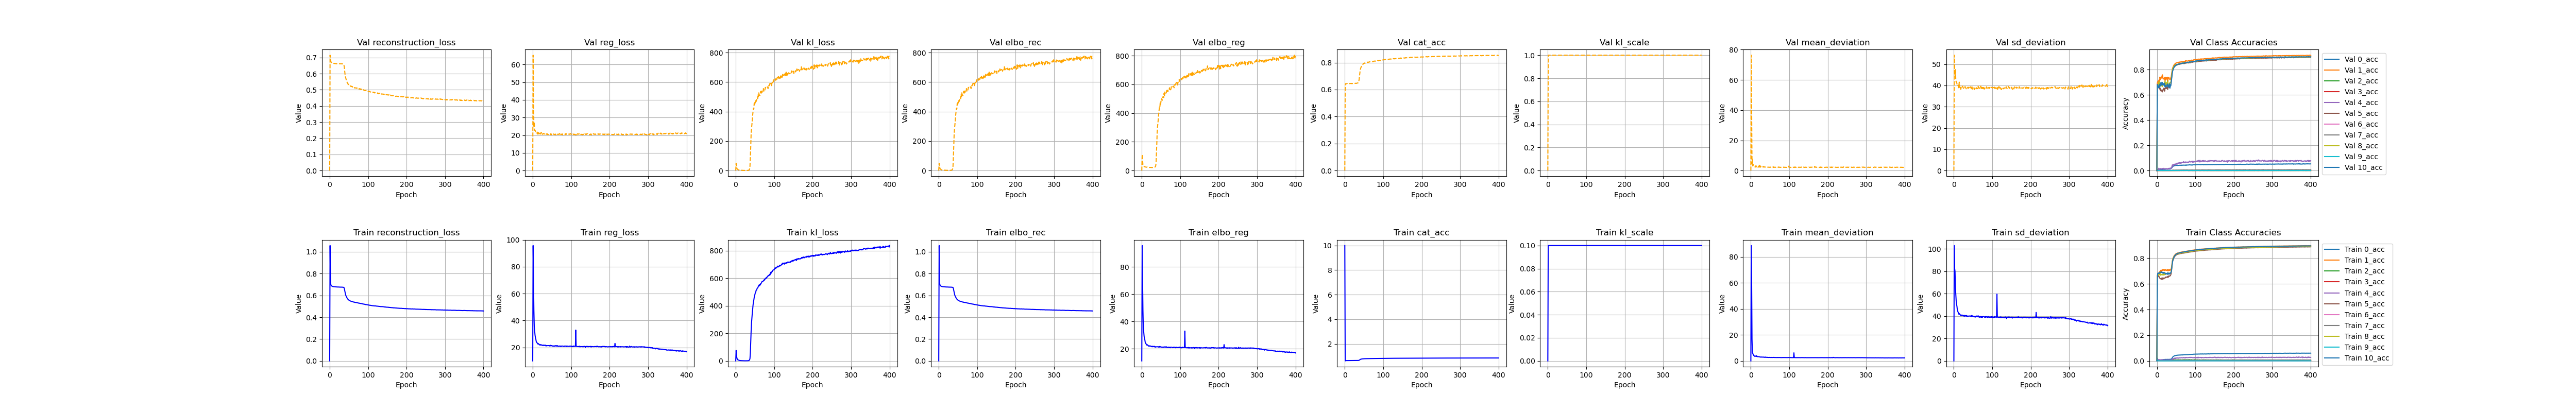

The data file committed next to this chart (first rows):
, kl_loss, kl_scale, elbo_rec, elbo_reg, reg_loss, epoch, cat_acc, reconstruction_loss, mean_deviation, sd_deviation, 0_acc, 1_acc, 2_acc, 3_acc, 4_acc, 5_acc, 6_acc, 7_acc, 8_acc, 9_acc, 10_acc, val_kl_loss, val_kl_scale
0, 0.0, 5e-324, 5e-324, 11.0, 10.0, 1.0, 10.0, 4.8932530625771e-310, 4.89325398553543e-310, 4.893220816704e-310, 4.89322081670836e-310, 6.23240328791753e-310, 4.893253019742e-310, 4.89325288110637e-310, 4.8932530279438e-310, 6.23240328791753e-310, 4.89325288333436e-310, 4.8932530569432e-310, 4.89325302485477e-310, 6.23240328791753e-310, 4.89325303479903e-310, 4.89325289478014e-310, 4.89325303476583e-310
1, 76.08, 0.1, 1.057, 95.73, 95.73, 0.0, 0.6056, 1.057, 88.59, 102.9, 0.0229, 0.6642, 0.004689, 0.005222, 0.01139, 0.6456, 0.006492, 0.009173, 0.6361, 0.008801, 0.6248, 48.28, 1.0
2, 35.03, 0.1, 0.7178, 72.26, 72.26, 1.0, 0.6325, 0.7178, 62.17, 82.34, 0.01203, 0.6708, 0.0005027, 0.0004385, 0.002797, 0.671, 0.0, 0.002502, 0.6654, 0.001034, 0.68, 27.66, 1.0
3, 22.11, 0.1, 0.6987, 48.24, 48.24, 2.0, 0.6333, 0.6987, 16.76, 79.72, 0.008739, 0.6777, 0.0003359, 0.0003413, 0.007449, 0.6615, 0.0, 0.003068, 0.6686, 0.001723, 0.6846, 15.75, 1.0
4, 13.34, 0.1, 0.6913, 35.66, 35.66, 3.0, 0.6339, 0.6913, 6.314, 65.02, 0.006993, 0.6824, 0.0008374, 4.876859384239651e-05, 0.008601, 0.6627, 0.0, 0.002926, 0.6695, 0.0008628, 0.681, 9.943, 1.0
5, 8.719, 0.1, 0.6872, 32.52, 32.52, 4.0, 0.6337, 0.6872, 5.725, 59.32, 0.0065, 0.686, 0.0, 0.0, 0.01163, 0.6558, 0.0, 0.001937, 0.6694, 0.0, 0.6844, 8.225, 1.0
6, 7.124, 0.1, 0.6849, 29.22, 29.22, 5.0, 0.6347, 0.6849, 4.947, 53.49, 0.00656, 0.6853, 0.0, 0.0, 0.007671, 0.6562, 0.0, 0.002311, 0.6761, 0.0003444, 0.6822, 6.952, 1.0
7, 5.98, 0.1, 0.6833, 27.39, 27.39, 6.0, 0.6346, 0.6833, 4.247, 50.54, 0.006932, 0.6955, 0.0, 0.0, 0.00932, 0.6469, 0.0, 0.001936, 0.6717, 0.0, 0.687, 4.408, 1.0
8, 4.796, 0.1, 0.682, 26.41, 26.41, 7.0, 0.635, 0.682, 4.245, 48.58, 0.007027, 0.6847, 0.0, 0.0, 0.007208, 0.6439, 0.0, 0.001368, 0.6816, 0.0005173, 0.692, 4.132, 1.0
9, 3.969, 0.1, 0.6811, 24.59, 24.59, 8.0, 0.6352, 0.6811, 3.614, 45.57, 0.007129, 0.7063, 0.0, 0.0, 0.009087, 0.641, 0.0, 0.001419, 0.6678, 0.0, 0.6896, 3.884, 1.0
10, 3.349, 0.1, 0.6805, 23.93, 23.93, 9.0, 0.636, 0.6805, 3.588, 44.28, 0.007945, 0.6964, 0.0, 0.0, 0.00676, 0.641, 0.0, 0.00118, 0.6789, 0.0001723, 0.6911, 3.431, 1.0
11, 3.028, 0.1, 0.6798, 23.53, 23.53, 10.0, 0.6355, 0.6798, 3.553, 43.51, 0.008502, 0.7053, 0.0, 0.0, 0.007466, 0.6369, 0.0, 0.001467, 0.6705, 0.0, 0.6935, 2.74, 1.0
12, 2.646, 0.1, 0.6796, 23.24, 23.24, 11.0, 0.6361, 0.6796, 3.728, 42.76, 0.008643, 0.7006, 0.0003348, 0.0, 0.006758, 0.645, 0.0, 0.0008499, 0.672, 0.0001726, 0.6901, 2.562, 1.0
13, 2.419, 0.1, 0.6791, 22.63, 22.63, 12.0, 0.6363, 0.6791, 3.612, 41.64, 0.009404, 0.708, 0.0, 0.0, 0.009781, 0.6345, 0.0, 0.000945, 0.6752, 0.0, 0.6924, 2.43, 1.0
14, 2.111, 0.1, 0.6787, 22.83, 22.83, 13.0, 0.6369, 0.6787, 3.456, 42.21, 0.009023, 0.7039, 0.0, 0.0, 0.007208, 0.6468, 0.0, 0.000945, 0.6736, 0.0001726, 0.6865, 2.097, 1.0
15, 1.944, 0.1, 0.6786, 22.82, 22.82, 14.0, 0.6362, 0.6786, 3.948, 41.69, 0.009457, 0.712, 0.0001676, 0.0, 0.008593, 0.6372, 0.0, 0.0009921, 0.6701, 0.0, 0.6906, 1.86, 1.0
16, 1.745, 0.1, 0.6782, 22.44, 22.44, 15.0, 0.6376, 0.6782, 3.393, 41.48, 0.01041, 0.7081, 0.0, 0.0, 0.00676, 0.6477, 0.0, 0.0006143, 0.6758, 0.0, 0.6822, 1.844, 1.0
17, 1.608, 0.1, 0.6781, 21.98, 21.98, 16.0, 0.6373, 0.6781, 3.243, 40.71, 0.01033, 0.7124, 0.0001672, 0.0, 0.006528, 0.641, 0.0, 0.0007087, 0.6702, 0.0, 0.69, 1.536, 1.0
18, 1.447, 0.1, 0.6778, 22.04, 22.04, 17.0, 0.6377, 0.6778, 3.317, 40.77, 0.01101, 0.706, 0.0, 0.0, 0.005336, 0.6396, 0.0, 0.0008496, 0.6819, 0.0, 0.6875, 1.484, 1.0
19, 1.322, 0.1, 0.6775, 21.82, 21.82, 18.0, 0.6383, 0.6775, 3.302, 40.33, 0.01041, 0.7123, 0.0005026, 0.0, 0.004425, 0.6457, 0.0, 0.0008036, 0.6701, 0.0, 0.6893, 1.161, 1.0
20, 1.191, 0.1, 0.6772, 22.09, 22.09, 19.0, 0.6386, 0.6772, 3.25, 40.92, 0.01152, 0.7038, 0.0001677, 0.0, 0.007689, 0.645, 0.0, 0.0005671, 0.6823, 0.0, 0.687, 1.256, 1.0
21, 1.129, 0.1, 0.6772, 21.9, 21.9, 20.0, 0.6385, 0.6772, 3.189, 40.61, 0.01111, 0.7061, 0.0, 0.0, 0.006516, 0.6464, 0.0, 0.0003778, 0.6788, 0.0, 0.6864, 1.179, 1.0
22, 0.9823, 0.1, 0.6774, 22.03, 22.03, 21.0, 0.6381, 0.6774, 3.199, 40.87, 0.01235, 0.7126, 0.0001674, 0.0, 0.005334, 0.6525, 0.0, 0.000896, 0.6733, 0.0, 0.6774, 0.9291, 1.0
23, 0.9713, 0.1, 0.677, 21.8, 21.8, 22.0, 0.6385, 0.677, 3.045, 40.56, 0.01125, 0.7075, 0.0, 0.0, 0.005576, 0.6485, 0.0, 0.0006136, 0.6791, 0.0, 0.682, 1.091, 1.0
24, 0.8189, 0.1, 0.6768, 21.64, 21.64, 23.0, 0.639, 0.6768, 2.968, 40.31, 0.01152, 0.706, 0.0001678, 0.0, 0.005116, 0.6542, 0.0, 0.001182, 0.6771, 0.0, 0.6816, 0.7872, 1.0
25, 0.8575, 0.1, 0.6765, 21.76, 21.76, 24.0, 0.6391, 0.6765, 2.988, 40.52, 0.01185, 0.7061, 0.0003351, 0.0, 0.00699, 0.6536, 0.0, 0.0007092, 0.6807, 0.0, 0.6784, 0.7314, 1.0
26, 0.7513, 0.1, 0.6766, 21.51, 21.51, 25.0, 0.6392, 0.6766, 2.894, 40.12, 0.01211, 0.7092, 0.0, 0.0, 0.006282, 0.6519, 0.0, 0.0005194, 0.6815, 0.0, 0.6773, 0.8309, 1.0
27, 0.7726, 0.1, 0.6761, 21.34, 21.34, 26.0, 0.6399, 0.6761, 3.024, 39.65, 0.01221, 0.7036, 0.0001683, 0.0, 0.003965, 0.6533, 0.0, 0.000804, 0.6802, 0.0, 0.6852, 0.6666, 1.0
28, 0.8002, 0.1, 0.6764, 21.76, 21.76, 27.0, 0.6397, 0.6764, 2.928, 40.59, 0.01202, 0.7132, 0.0006705, 0.0, 0.004424, 0.659, 0.0, 0.001275, 0.6739, 0.0, 0.6755, 0.7033, 1.0
29, 0.8588, 0.1, 0.6759, 21.7, 21.7, 28.0, 0.6403, 0.6759, 2.941, 40.45, 0.01219, 0.7017, 0.0005023, 0.0, 0.006506, 0.6492, 0.0, 0.0008492, 0.6865, 0.0, 0.6869, 0.7867, 1.0
30, 0.9637, 0.1, 0.676, 21.69, 21.69, 29.0, 0.6412, 0.676, 2.94, 40.43, 0.01169, 0.7073, 0.0003355, 0.0, 0.006975, 0.6618, 0.0, 0.0008497, 0.6792, 0.0, 0.6791, 1.001, 1.0
31, 1.191, 0.1, 0.6759, 21.42, 21.42, 30.0, 0.6408, 0.6759, 2.909, 39.94, 0.01233, 0.7043, 0.000504, 0.0, 0.003959, 0.6613, 0.0, 0.000898, 0.6836, 0.0, 0.676, 1.173, 1.0
32, 1.432, 0.1, 0.6761, 21.56, 21.56, 31.0, 0.6417, 0.6761, 2.874, 40.24, 0.01252, 0.7122, 0.0005016, 0.0, 0.005799, 0.6587, 0.0, 0.0009423, 0.6769, 0.0003446, 0.6824, 1.415, 1.0
33, 1.977, 0.1, 0.6757, 21.73, 21.73, 32.0, 0.642, 0.6757, 2.968, 40.49, 0.01205, 0.7047, 0.0005019, 0.0, 0.003961, 0.6633, 0.0, 0.0008983, 0.6844, 0.0001725, 0.678, 1.986, 1.0
34, 2.883, 0.1, 0.6752, 21.18, 21.18, 33.0, 0.6439, 0.6752, 2.881, 39.48, 0.01211, 0.7071, 0.0001677, 0.0, 0.006736, 0.6628, 0.0, 0.001226, 0.6843, 0.0, 0.6846, 3.14, 1.0
35, 4.463, 0.1, 0.6752, 21.13, 21.13, 34.0, 0.6444, 0.6752, 2.759, 39.51, 0.01343, 0.7123, 0.0, 0.0, 0.004891, 0.6636, 0.0, 0.0008027, 0.6822, 0.0, 0.6831, 5.041, 1.0
36, 7.161, 0.1, 0.6743, 21.46, 21.46, 35.0, 0.6475, 0.6743, 2.816, 40.1, 0.01271, 0.7079, 0.0003355, 0.0, 0.003952, 0.6711, 0.0, 0.001039, 0.688, 0.0, 0.6858, 9.347, 1.0
37, 17.23, 0.1, 0.6726, 21.32, 21.32, 36.0, 0.6552, 0.6726, 2.947, 39.69, 0.01247, 0.7179, 0.0003347, 0.0, 0.006515, 0.6802, 0.0, 0.0009434, 0.6951, 0.0, 0.6932, 28.5, 1.0
38, 57.87, 0.1, 0.6648, 21.37, 21.37, 37.0, 0.6717, 0.6648, 2.758, 39.98, 0.01501, 0.7284, 0.00134, 0.0, 0.006272, 0.703, 0.0, 0.001135, 0.7151, 0.0, 0.7083, 91.57, 1.0
39, 134.3, 0.1, 0.647, 21.45, 21.45, 38.0, 0.6974, 0.647, 2.862, 40.05, 0.01962, 0.7532, 0.003694, 0.0, 0.008854, 0.7317, 0.0, 0.00222, 0.7441, 0.0, 0.7338, 160.2, 1.0
40, 215.4, 0.1, 0.6267, 21.43, 21.43, 39.0, 0.7212, 0.6267, 2.777, 40.07, 0.02432, 0.7769, 0.005026, 4.870445991400629e-05, 0.0144, 0.7573, 0.0, 0.003114, 0.7691, 0.0001724, 0.76, 247.9, 1.0
41, 273, 0.1, 0.6115, 21.39, 21.39, 40.0, 0.7377, 0.6115, 2.769, 40.01, 0.02932, 0.7907, 0.006039, 9.768964082468301e-05, 0.01655, 0.7761, 0.0, 0.00425, 0.7864, 0.0, 0.779, 285.4, 1.0
42, 312.1, 0.1, 0.6001, 21.35, 21.35, 41.0, 0.7482, 0.6001, 2.661, 40.03, 0.03262, 0.8017, 0.007534, 4.871632336289622e-05, 0.01254, 0.7869, 0.0, 0.004861, 0.7976, 0.0, 0.7901, 310.7, 1.0
43, 346, 0.1, 0.5924, 21.44, 21.44, 42.0, 0.7545, 0.5924, 2.77, 40.1, 0.03436, 0.8062, 0.006878, 0.0, 0.017, 0.7944, 0.0, 0.004725, 0.8037, 0.0, 0.7981, 342.6, 1.0
44, 372.7, 0.1, 0.5843, 21.15, 21.15, 43.0, 0.7618, 0.5843, 2.706, 39.59, 0.03697, 0.8143, 0.006213, 4.8837664508027956e-05, 0.01887, 0.8022, 0.0, 0.005009, 0.8101, 0.0, 0.8066, 374.5, 1.0
45, 404.9, 0.1, 0.5775, 21, 21, 44.0, 0.7682, 0.5775, 2.643, 39.37, 0.03825, 0.8216, 0.007722, 9.751816105563194e-05, 0.01796, 0.8087, 0.0, 0.004772, 0.8164, 0.0, 0.8135, 400.3, 1.0
46, 427.7, 0.1, 0.572, 21.57, 21.57, 45.0, 0.7716, 0.572, 2.682, 40.45, 0.03999, 0.8234, 0.005357, 0.0001461, 0.02186, 0.8132, 0.0, 0.004198, 0.8192, 0.0, 0.8188, 421.9, 1.0
47, 441.4, 0.1, 0.567, 21.51, 21.51, 46.0, 0.7748, 0.567, 2.663, 40.35, 0.04172, 0.8272, 0.007548, 4.8830508603714406e-05, 0.01797, 0.8165, 0.0, 0.004769, 0.8226, 0.0, 0.8215, 417.2, 1.0
48, 460.2, 0.1, 0.5631, 21.22, 21.22, 47.0, 0.778, 0.5631, 2.725, 39.71, 0.04181, 0.8296, 0.007705, 9.747538570081815e-05, 0.02237, 0.8199, 0.0, 0.004959, 0.8263, 0.0003457, 0.8252, 455.3, 1.0
49, 474.7, 0.1, 0.5593, 21.39, 21.39, 48.0, 0.7813, 0.5593, 2.677, 40.1, 0.04152, 0.8338, 0.008356, 4.8721070925239474e-05, 0.02069, 0.824, 0.0, 0.00453, 0.8285, 0.0, 0.829, 441.9, 1.0
50, 483.5, 0.1, 0.5572, 21.29, 21.29, 49.0, 0.7825, 0.5572, 2.641, 39.94, 0.04356, 0.8351, 0.008202, 0.0001464, 0.02067, 0.8245, 0.0, 0.004819, 0.829, 0.0001725, 0.8315, 463, 1.0
51, 496.1, 0.1, 0.5544, 21.19, 21.19, 50.0, 0.7842, 0.5544, 2.657, 39.72, 0.04358, 0.8359, 0.006882, 0.0001952, 0.02257, 0.8274, 0.0, 0.005104, 0.8312, 0.0001724, 0.8327, 459.7, 1.0
52, 499.4, 0.1, 0.552, 20.95, 20.95, 51.0, 0.7859, 0.552, 2.615, 39.28, 0.04377, 0.8388, 0.007714, 4.881620770902373e-05, 0.02374, 0.8284, 0.0, 0.00548, 0.8319, 0.0, 0.8353, 479.7, 1.0
53, 512.2, 0.1, 0.5501, 21.2, 21.2, 52.0, 0.7874, 0.5501, 2.717, 39.68, 0.04413, 0.8384, 0.008378, 4.889736374025233e-05, 0.0224, 0.8304, 0.0, 0.005013, 0.8347, 0.0, 0.8371, 468.4, 1.0
54, 514.1, 0.1, 0.5488, 21.12, 21.12, 53.0, 0.7886, 0.5488, 2.632, 39.61, 0.045, 0.8412, 0.007041, 0.0003415, 0.02334, 0.8311, 0.0, 0.004727, 0.8346, 0.0, 0.8388, 477.2, 1.0
55, 521.2, 0.1, 0.5476, 20.83, 20.83, 54.0, 0.7887, 0.5476, 2.634, 39.03, 0.04435, 0.8413, 0.005689, 9.759430395206437e-05, 0.02068, 0.8318, 0.0, 0.005004, 0.8346, 0.0, 0.8388, 493.5, 1.0
56, 528.2, 0.1, 0.5468, 20.99, 20.99, 55.0, 0.7895, 0.5468, 2.67, 39.31, 0.04536, 0.8418, 0.00871, 9.731886530062184e-05, 0.0228, 0.8325, 0.0, 0.005282, 0.8356, 0.0, 0.8396, 495.1, 1.0
57, 530.4, 0.1, 0.5452, 20.95, 20.95, 56.0, 0.7904, 0.5452, 2.636, 39.27, 0.04531, 0.842, 0.007051, 4.8723446525400504e-05, 0.0221, 0.8334, 0.0, 0.004767, 0.8372, 0.0, 0.8405, 487.8, 1.0
58, 534.9, 0.1, 0.5442, 21.4, 21.4, 57.0, 0.7912, 0.5442, 2.631, 40.16, 0.04619, 0.843, 0.0087, 0.0001462, 0.02256, 0.8337, 0.0, 0.005285, 0.8384, 0.0, 0.8413, 516.9, 1.0
59, 543.3, 0.1, 0.5425, 21.2, 21.2, 58.0, 0.7924, 0.5425, 2.709, 39.69, 0.04577, 0.846, 0.00603, 0.0002926, 0.02423, 0.835, 0.0, 0.004624, 0.8383, 0.0, 0.8427, 500.8, 1.0
... 341 more rows
